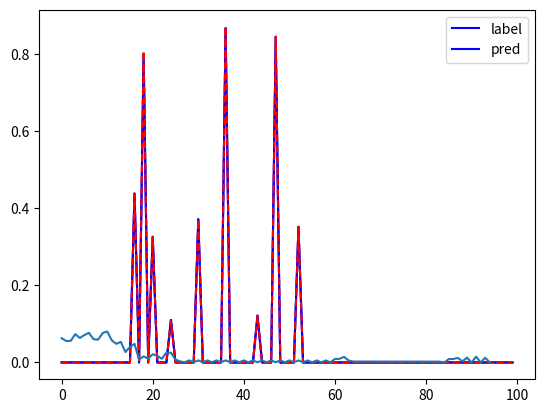

This figure's Python source:
import numpy as np 
import matplotlib.pyplot as plt
from scipy import signal
# based on https://gist.github.com/maunashjani/922e5a2a60130367dc58f1ee1fd6da36
# and https://towardsdatascience.com/how-to-build-your-own-neural-network-from-scratch-in-python-68998a08e4f6

in_len = 100
X = np.random.randn(1,in_len) 

# NOTE: input pulse could be a variable as well in training with gprMax


# NOTE: Needs to be normalized to work, WHY?
# NOTE: Does not work with negative values?
delays=np.random.uniform(low=0.1, high=0.9, size=(1,10))#[0.1, 0.67, 0.2, 0.5, 0.3]
scales=np.random.uniform(low=0.1, high=0.9, size=(1,10))#[0.1, 0.0, 0.85,0.9, 0.4]
y=np.array([delays, scales])  
y=y.reshape((1,2*delays.shape[1]))
out_size = y.shape[1]

def feedforward_modelbased(delay):
    temp=np.zeros((1,in_len))
    temp[0,0] = 1
    out = np.zeros((1,in_len))

    LEN = int(delay.shape[1]/2)

    for i in range(LEN):
        scale = delay[0][LEN + i]
        delay_scaled =  scale * np.roll(temp, int((in_len*delay).round()[0][i])) 
        idx = delay_scaled != 0
        out[idx] = delay_scaled[idx]

    return out

print(f"y:{y}")
plt.plot(feedforward_modelbased(y)[0],'b')
plt.show()

# Define useful functions    

# Activation function
def sigmoid(t):
    return 1/(1+np.exp(-t))

def sigmoid_derivative(p):
    return p * (1 - p)

def tanh(x):
    t=(np.exp(x)-np.exp(-x))/(np.exp(x)+np.exp(-x))
    return t

def tanh_derivative(x):
    return 1-tanh(x)**2

def LeakyReLU(x):
    return np.where(x > 0, x, x * 0.01) 

def LeakyReLU_derivative(x):
    dx = np.ones_like(x)
    dx[x < 0] = 1.0
    return dx 


# Class definition
class NeuralNetwork:
    def __init__(self, x,y):
        self.input = x
        self.weights1= np.random.rand(self.input.shape[1],10) # considering we have 4 nodes in the hidden layer
        self.weights2 = np.random.rand(10,out_size)
        self.y = y
        self.output = np.zeros(y.shape)
        self.lr = 1e-0
        
    def feedforward(self, X):
        self.input = X
        self.layer1 = sigmoid(np.dot(self.input, self.weights1))
        self.layer2 = sigmoid(np.dot(self.layer1, self.weights2))
        return self.layer2

    def backprop(self):
        d_weights2 = np.dot(self.layer1.T, 2*(self.y -self.output)*sigmoid_derivative(self.output))
        d_weights1 = np.dot(self.input.T, np.dot(2*(self.y -self.output)*sigmoid_derivative(self.output), self.weights2.T)*sigmoid_derivative(self.layer1))
    
        self.weights1 += self.lr * d_weights1
        self.weights2 += self.lr * d_weights2

    def train(self, X, y):
        self.output = self.feedforward(X)
        self.backprop()
        

NN = NeuralNetwork(X,y)
loss_arr = []
loop_N = 50000
eps = 1e-6
for i in range(loop_N): # trains the NN 1,000 times
    #if i % 100 ==0: 
    if loop_N <= 100:
        print ("for iteration # " + str(i) + "\n")
        print ("Input : \n" + str(X))
        print ("Actual Output: \n" + str(y))
        print ("Predicted Output: \n" + str(NN.feedforward(X)))
    loss = str(np.mean(np.square(y - NN.feedforward(X))))
    
    print ("Loss: \n" + loss) # mean sum squared loss
    print ("\n")
    
    X = feedforward_modelbased(NN.feedforward(X))
    NN.train(X, y)
    act_loss = np.mean(np.square(X[0] - feedforward_modelbased(y)[0]))
    loss_arr.append(float(act_loss))
    if loop_N <= 1000:
        plt.clf()
        plt.subplot(211)
        plt.xlim([0, loop_N])
        plt.plot(loss_arr)

        plt.subplot(212)
        plt.plot(feedforward_modelbased(y)[0],'b')
        plt.plot(X[0],'r--')
        plt.ylim([0,1.0])
        plt.legend(['label','pred'])
        plt.title(f"Iteration: {i}")
        plt.tight_layout()
        plt.draw()
        plt.pause(0.01)
    
    if act_loss <= eps:
        print(f"Early stopping after itr: {i}")
        break


plt.plot(feedforward_modelbased(y)[0],'b')
plt.plot(X[0],'r--')
plt.legend(['label','pred'])
plt.show()

plt.plot(loss_arr)
plt.show()

